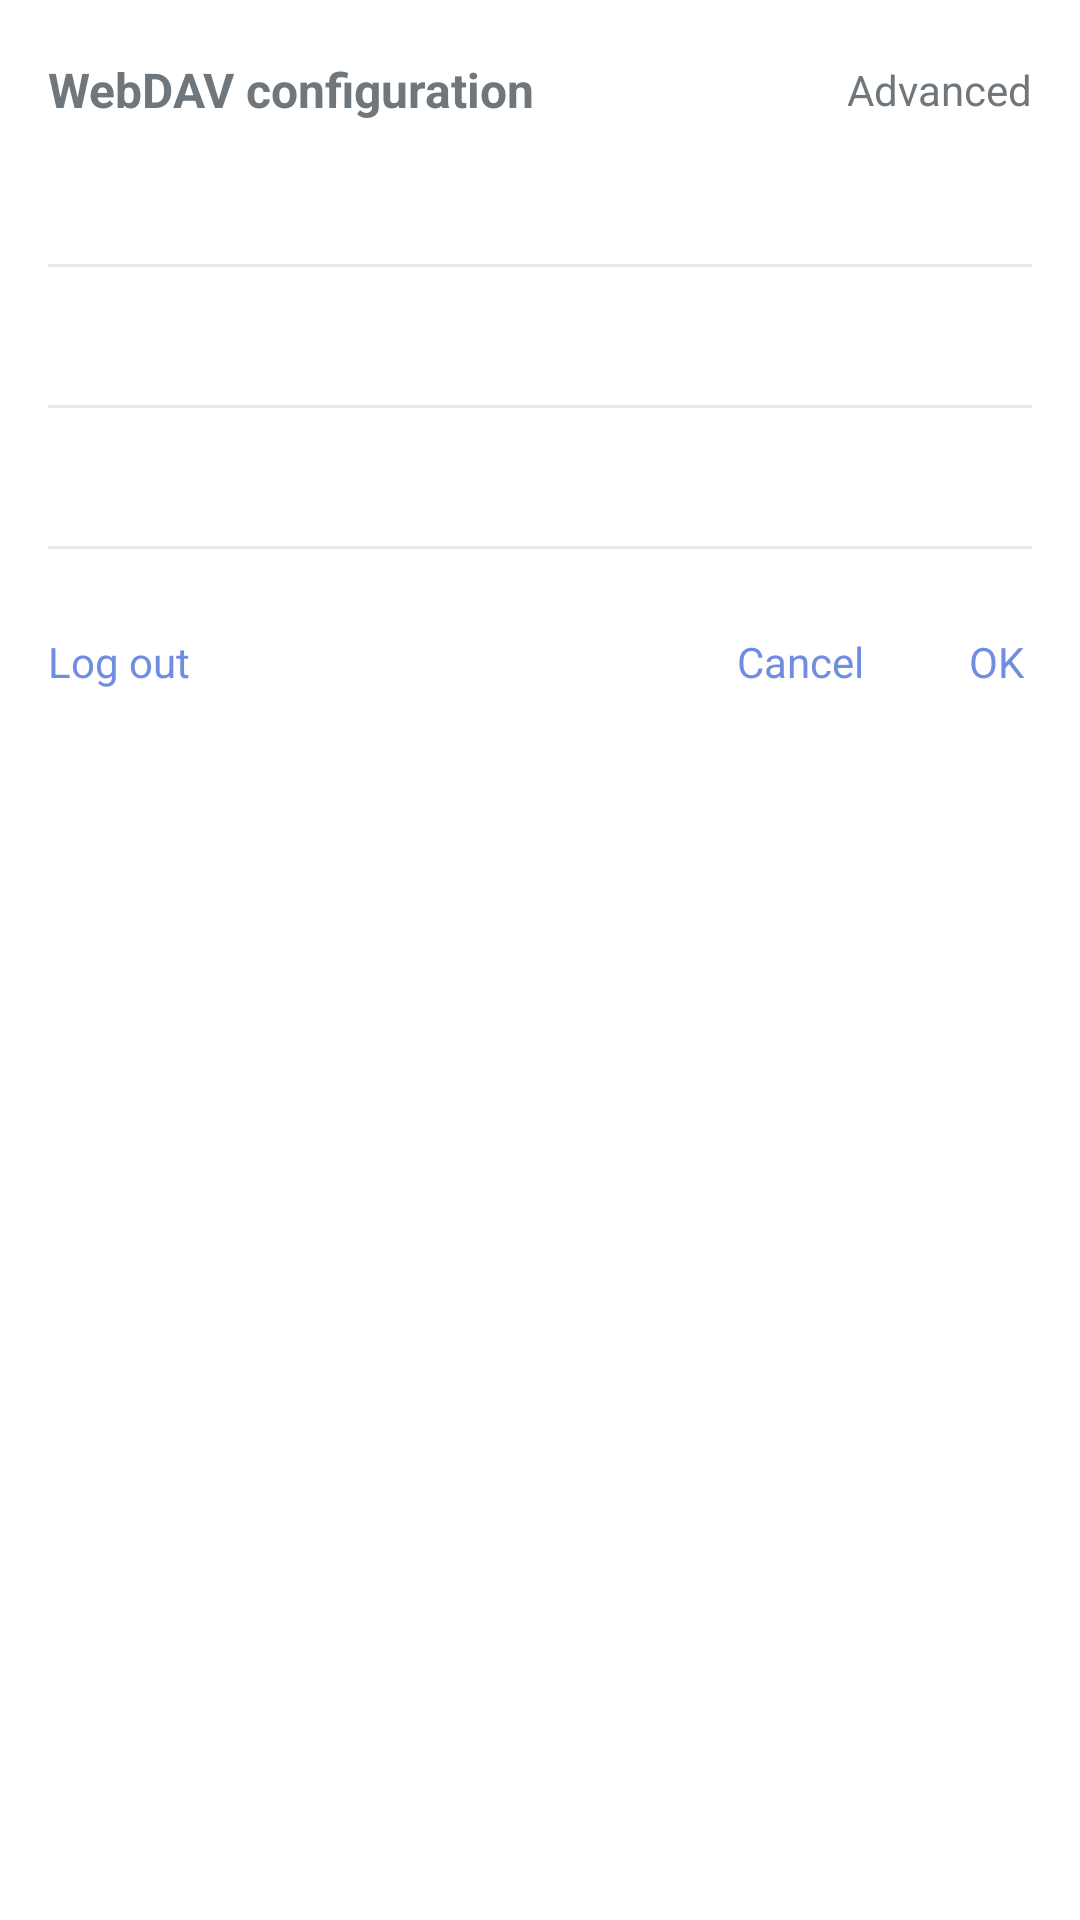

Produce the Android XML layout that renders to this screen, including the resource entries it uses.
<!-- AndroidManifest.xml: application theme Theme.Via.Launch -->
<!-- res/layout/webdav_configuration.xml -->
<?xml version="1.0" encoding="utf-8"?>
<RelativeLayout android:paddingTop="6dp" android:layout_width="match_parent" android:layout_height="match_parent"
    xmlns:android="http://schemas.android.com/apk/res/android">
    <TextView android:gravity="center_vertical" android:id="@+id/webdav_title" android:layout_width="match_parent" android:layout_height="wrap_content" android:layout_marginBottom="0dp" android:text="@string/webdav_configuration" android:layout_alignTop="@+id/webdav_advanced" android:layout_alignBottom="@+id/webdav_advanced" android:textDirection="locale" android:layout_toStartOf="@+id/webdav_advanced" style="@style/Via.Dialog.Title" />
    <TextView android:ellipsize="end" android:gravity="center" android:id="@+id/webdav_advanced" android:background="@drawable/rounded_rect_ripple" android:paddingLeft="16dp" android:paddingRight="16dp" android:layout_width="wrap_content" android:layout_height="48dp" android:layout_marginLeft="0dp" android:layout_marginRight="0dp" android:text="@string/settings_advanced" android:layout_alignParentEnd="true" style="@style/Sync.Dialog.Input" />
    <EditText android:id="@+id/webdav_url" android:layout_width="match_parent" android:layout_height="wrap_content" android:hint="@string/hint_url" android:layout_below="@+id/webdav_title" android:inputType="textUri|textNoSuggestions" android:imeOptions="actionDone" style="@style/Sync.Dialog.Input" />
    <EditText android:id="@+id/webdav_username" android:layout_width="match_parent" android:layout_height="wrap_content" android:hint="@string/hint_username" android:layout_below="@+id/webdav_url" android:inputType="textNoSuggestions" android:imeOptions="actionNext" style="@style/Sync.Dialog.Input" />
    <EditText android:id="@+id/webdav_password" android:layout_width="match_parent" android:layout_height="wrap_content" android:hint="@string/hint_password" android:layout_below="@+id/webdav_username" android:inputType="textPassword|textNoSuggestions" android:imeOptions="actionNext" style="@style/Sync.Dialog.Input" />
    <TextView android:id="@+id/webdav_ok" android:layout_width="wrap_content" android:layout_height="wrap_content" android:text="@android:string/ok" android:layout_below="@+id/webdav_password" android:layout_alignParentEnd="true" style="@style/Via.Dialog.Button" />
    <TextView android:id="@+id/webdav_cancel" android:layout_width="wrap_content" android:layout_height="wrap_content" android:text="@android:string/cancel" android:layout_below="@+id/webdav_password" android:layout_toStartOf="@+id/webdav_ok" style="@style/Via.Dialog.Button" />
    <TextView android:id="@+id/webdav_logout" android:layout_width="wrap_content" android:layout_height="wrap_content" android:text="@string/log_out_webdav" android:layout_below="@+id/webdav_password" android:layout_alignParentStart="true" style="@style/Via.Dialog.Button" />
</RelativeLayout>
<!-- resources referenced by this layout -->
<resources>
  <!-- drawable rounded_rect_ripple (drawable) -->
  <ripple xmlns:android="http://schemas.android.com/apk/res/android" android:color="@color/control_ripple_color" android:exitFadeDuration="300">
      <item android:id="@android:id/mask">
          <shape android:shape="rectangle"><corners android:radius="@dimen/menu_corner_radius" /><solid android:color="@android:color/black" /></shape>
      </item>
  </ripple>
  <string name="hint_password">Password</string>
  <string name="hint_url">URL</string>
  <string name="hint_username">Username</string>
  <string name="log_out_webdav">Log out</string>
  <string name="settings_advanced">Advanced</string>
  <string name="webdav_configuration">WebDAV configuration</string>
  <style name="Sync.Dialog.Input" parent="@style/Sync.Dialog.InputBase">
          <item name="android:textSize">@dimen/settings_row_title_size</item>
          <item name="android:textColor">?attr/viaPrimaryTextColor</item>
          <item name="android:textColorHint">?attr/viaSecondaryTextColor</item>
          <item name="android:background">@drawable/via_dialog_input</item>
          <item name="android:paddingTop">8dp</item>
          <item name="android:paddingBottom">8dp</item>
          <item name="android:maxLines">1</item>
          <item name="android:lines">1</item>
          <item name="android:layout_marginLeft">16dp</item>
          <item name="android:layout_marginRight">16dp</item>
          <item name="android:layout_marginBottom">12dp</item>
      </style>
  <style name="Via.Dialog.Button" parent="">
          <item name="android:textSize">14sp</item><item name="android:textColor">#6f8de1</item><item name="android:gravity">center</item><item name="android:background">@drawable/rounded_rect_ripple</item><item name="android:minWidth">56dp</item><item name="android:ellipsize">end</item><item name="android:padding">16dp</item><item name="android:lines">1</item>
      </style>
  <style name="Via.Dialog.Title" parent="">
          <item name="android:textSize">16sp</item><item name="android:textStyle">bold</item><item name="android:textColor">?attr/viaPrimaryTextColor</item><item name="android:ellipsize">end</item><item name="android:maxLines">1</item><item name="android:lines">1</item>
          <item name="android:paddingTop">8dp</item><item name="android:paddingBottom">8dp</item><item name="android:layout_marginLeft">16dp</item><item name="android:layout_marginRight">16dp</item><item name="android:layout_marginBottom">6dp</item>
      </style>
  <style name="Theme.Via.Launch" parent="@android:style/Theme.DeviceDefault.DayNight">
          <item name="android:windowBackground">@color/via_launch_background</item>
          <item name="android:windowNoTitle">true</item>
          <item name="android:statusBarColor">@color/via_launch_background</item>
          <item name="android:navigationBarColor">@color/via_launch_background</item>
          <item name="android:windowLightStatusBar">@bool/via_launch_light_system_bars</item>
          <item name="android:windowLightNavigationBar">@bool/via_launch_light_system_bars</item>
          <item name="android:navigationBarDividerColor">@android:color/transparent</item>
      </style>
  <color name="control_ripple_color">#30808080</color>
  <dimen name="menu_corner_radius">18dp</dimen>
  <style name="Sync.Dialog.InputBase" parent="" />
  <dimen name="settings_row_title_size">14sp</dimen>
  <!-- drawable via_dialog_input (drawable) -->
  <?xml version="1.0" encoding="utf-8"?>
  <layer-list xmlns:android="http://schemas.android.com/apk/res/android">
      <item android:left="-2dp" android:top="-2dp" android:right="-2dp">
          <shape><solid android:color="@android:color/transparent" /><stroke android:width="1dp" android:color="#30808080" /></shape>
      </item>
  </layer-list>
  <color name="via_launch_background">@android:color/white</color>
</resources>
